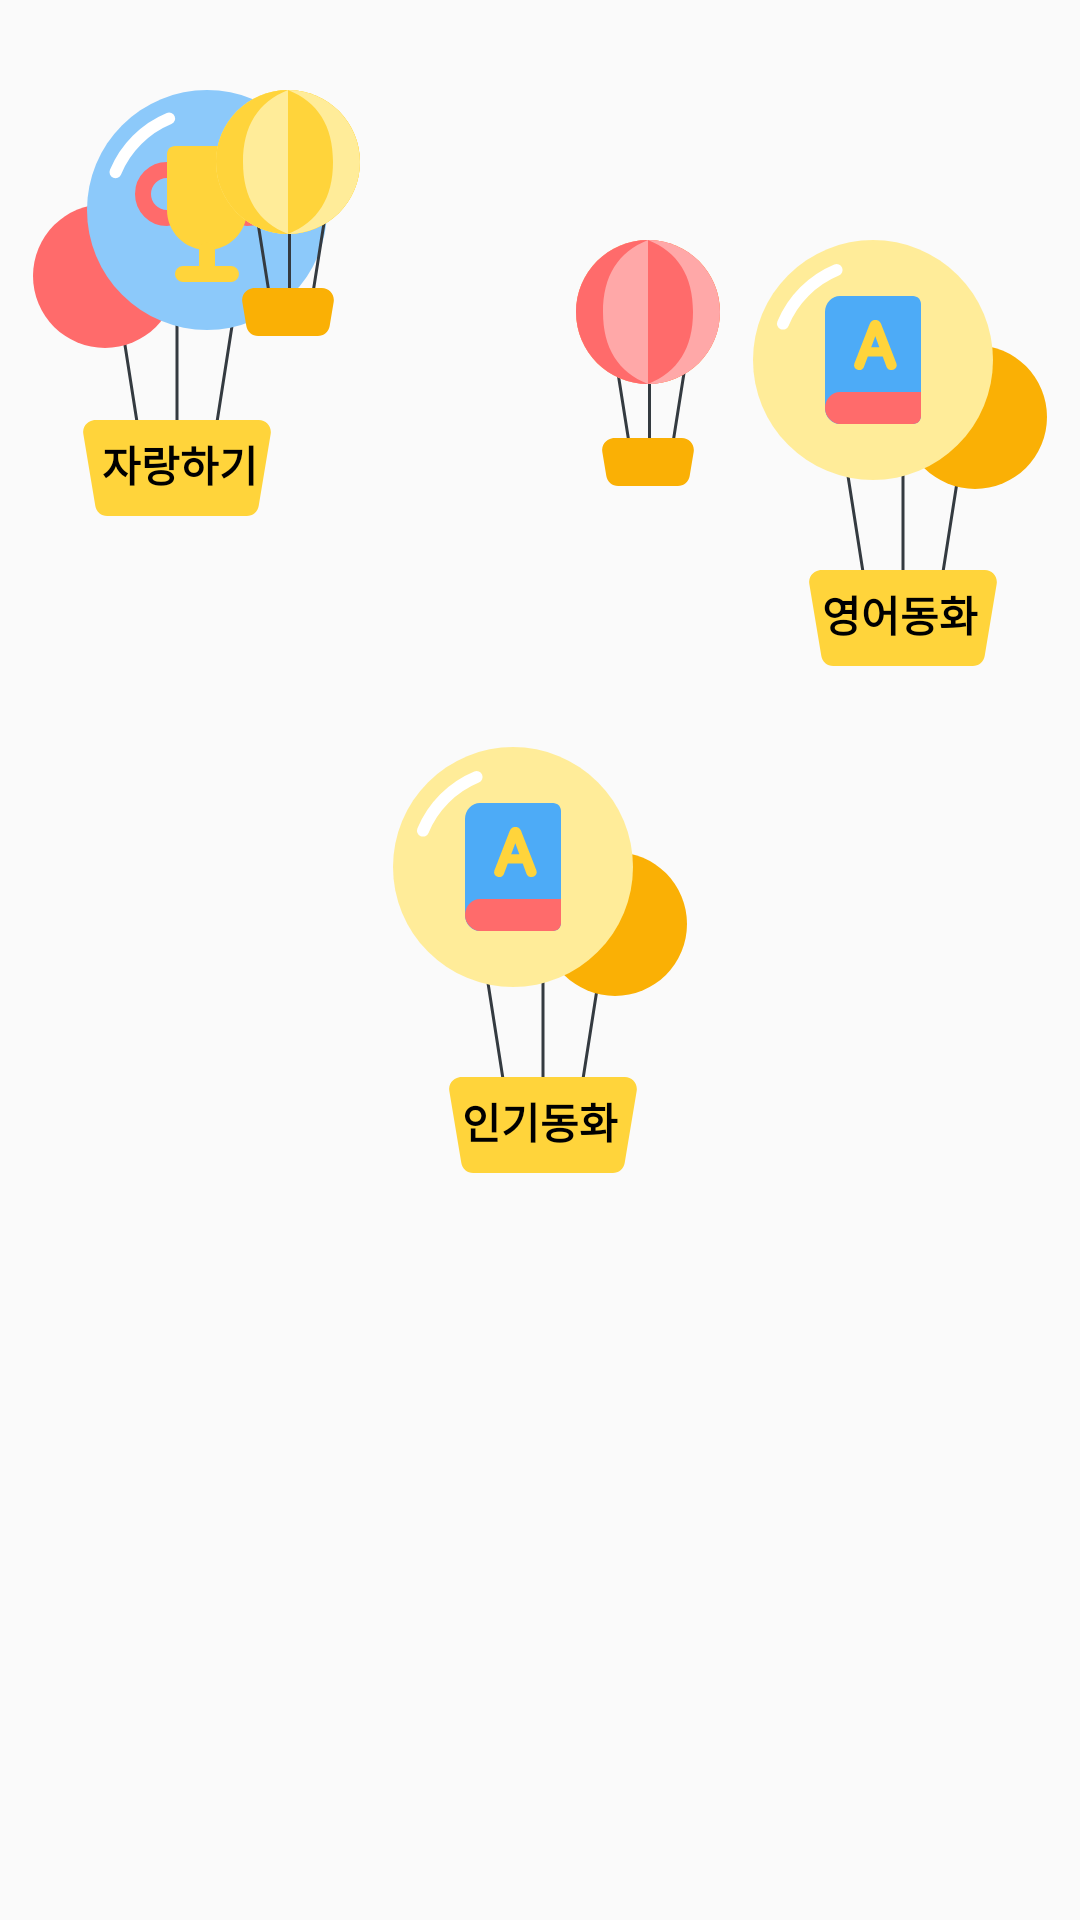

Reconstruct the res/layout file that produces this screen, plus the resources it refers to.
<!-- AndroidManifest.xml: application theme Theme.MangulMangul -->
<!-- res/layout/fragment_home.xml -->
<?xml version="1.0" encoding="utf-8"?>
<FrameLayout xmlns:android="http://schemas.android.com/apk/res/android"
    xmlns:tools="http://schemas.android.com/tools"
    android:layout_width="match_parent"
    android:layout_height="match_parent"
    xmlns:app="http://schemas.android.com/apk/res-auto"
    android:orientation="horizontal"
    tools:context=".fragment.HomeFragment"

    >

    
    <LinearLayout
        android:layout_width="match_parent"
        android:layout_height="match_parent"
        android:orientation="horizontal"
        >

        <RelativeLayout
            android:layout_width="match_parent"
            android:layout_height="match_parent"
            android:layout_weight="1"
            >

            <ImageButton
                android:id="@+id/boastButton"
                android:layout_width="wrap_content"
                android:layout_height="wrap_content"
                android:background="@drawable/ic_group_4"
                android:layout_gravity="center"
                android:adjustViewBounds="true"
                android:layout_centerHorizontal="true"
                android:layout_marginTop="@dimen/dp_30"
                android:textColor="@color/black"
                ></ImageButton>
<TextView
    android:layout_width="wrap_content"
    android:layout_height="wrap_content"
    android:text="자랑하기"
android:textStyle="bold"
    android:fontFamily="@font/ham"
android:layout_alignBottom="@+id/boastButton"
    android:layout_centerHorizontal="true"
    android:layout_marginBottom="@dimen/dp_7"
    android:textColor="@color/black"
    ></TextView>
            <ImageButton

                android:layout_width="wrap_content"
                android:layout_height="wrap_content"
                android:background="@drawable/ic_group_5_copy"

                android:adjustViewBounds="true"

                android:layout_marginTop="@dimen/dp_30"
                android:layout_alignParentRight="true"

                ></ImageButton>
        </RelativeLayout>

        <RelativeLayout
            android:layout_weight="1"
            android:layout_width="match_parent"
            android:layout_height="match_parent"
            >

            <ImageButton
                android:id="@+id/popfairyButton"
                android:layout_width="wrap_content"
                android:layout_height="wrap_content"
                android:background="@drawable/ic_group_3"
                android:adjustViewBounds="true"
                android:layout_centerInParent="true"
                >

            </ImageButton>

            <TextView
                android:layout_width="wrap_content"
                android:layout_height="wrap_content"
                android:text="인기동화"
                android:textStyle="bold"
                android:fontFamily="@font/ham"
                android:layout_alignBottom="@+id/popfairyButton"
                android:layout_centerHorizontal="true"
                android:layout_marginBottom="@dimen/dp_7"
                android:id="@+id/text11"
                android:textColor="@color/black"
                ></TextView>

            <ImageButton
                android:layout_width="wrap_content"
                android:layout_height="wrap_content"
android:layout_alignParentRight="true"
android:layout_marginTop="@dimen/dp_80"
                android:background="@drawable/ic_group_6"

                ></ImageButton>




        </RelativeLayout>

        <RelativeLayout
            android:layout_width="match_parent"
            android:layout_height="match_parent"
            android:layout_weight="1"

            >

            <ImageButton
                android:id="@+id/fairyButton"
                android:layout_width="wrap_content"
                android:layout_height="wrap_content"
                android:background="@drawable/ic_group_3"
                android:layout_centerHorizontal="true"
                android:layout_alignParentTop="true"
                android:layout_marginTop="@dimen/dp_80"


                ></ImageButton>

            <TextView
                android:layout_width="wrap_content"
                android:layout_height="wrap_content"
                android:text="영어동화"
                android:textStyle="bold"
                android:fontFamily="@font/ham"
                android:layout_alignBottom="@+id/fairyButton"
                android:layout_centerHorizontal="true"
                android:layout_marginBottom="@dimen/dp_7"
                android:textColor="@color/black"
                ></TextView>
        </RelativeLayout>


    </LinearLayout>


</FrameLayout>
<!-- resources referenced by this layout -->
<resources>
  <dimen name="dp_30">30dp</dimen>
  <dimen name="dp_7">7dp</dimen>
  <dimen name="dp_80">80dp</dimen>
  <!-- drawable ic_group_6 (drawable) -->
  <vector xmlns:android="http://schemas.android.com/apk/res/android"
      android:width="48dp"
      android:height="82dp"
      android:viewportWidth="48"
      android:viewportHeight="82">
    <path
        android:strokeWidth="1"
        android:pathData="M24.5,44L24.5,81M37,38L31,76M13,38L19,76"
        android:fillColor="#00000000"
        android:strokeColor="#343A40"
        android:fillType="evenOdd"/>
    <path
        android:pathData="M12.722,66h22.556c2.21,0 4,1.79 4,4 0,0.22 -0.018,0.44 -0.054,0.658l-1.334,8C37.57,80.586 35.9,82 33.945,82h-19.89c-1.955,0 -3.624,-1.414 -3.945,-3.342l-1.334,-8c-0.363,-2.18 1.11,-4.24 3.288,-4.604 0.218,-0.036 0.438,-0.054 0.658,-0.054z"
        android:fillColor="#FAB005"
        android:fillType="evenOdd"/>
    <path
        android:pathData="M24,24m-24,0a24,24 0,1 1,48 0a24,24 0,1 1,-48 0"
        android:fillColor="#FFD43B"
        android:fillType="evenOdd"/>
    <path
        android:pathData="M24,48V0C10.745,0 0,10.745 0,24s10.745,24 24,24z"
        android:fillColor="#FFA8A8"
        android:fillType="evenOdd"/>
    <path
        android:pathData="M24,48C14,44 9,36 9,24S14,4 24,0C10.745,0 0,10.745 0,24s10.745,24 24,24z"
        android:fillColor="#FF6B6B"
        android:fillType="evenOdd"/>
    <path
        android:pathData="M24,48L24,0C37.255,0 48,10.745 48,24s-10.745,24 -24,24z"
        android:fillColor="#FF6B6B"
        android:fillType="evenOdd"/>
    <path
        android:pathData="M24,48c10,-4 15,-12 15,-24S34,4 24,0C37.255,0 48,10.745 48,24s-10.745,24 -24,24z"
        android:fillColor="#FFA8A8"
        android:fillType="evenOdd"/>
  </vector>
  <style name="Theme.MangulMangul" parent="Theme.AppCompat.Light.NoActionBar">
          
          <item name="colorPrimary">@color/purple_500</item>
          <item name="colorPrimaryVariant">@color/purple_700</item>
          <item name="colorOnPrimary">@color/white</item>
          
          <item name="colorSecondary">@color/teal_200</item>
          <item name="colorSecondaryVariant">@color/teal_700</item>
          <item name="colorOnSecondary">@color/black</item>
          
          <item name="android:statusBarColor" tools:targetApi="l">?attr/colorPrimaryVariant</item>
          
          <item name="windowActionBar">false</item>
          <item name="windowNoTitle">true</item>
          <item name="android:windowFullscreen">true</item>
      </style>
  <!-- not gathered from this repository: default colours our renderer supplied (Android Studio template values) -->
  <color name="purple_500">#FF6200EE</color>
  <color name="purple_700">#FF3700B3</color>
  <color name="teal_200">#FF03DAC5</color>
  <color name="teal_700">#FF018786</color>
  <color name="black">#FF000000</color>
  <color name="white">#FFFFFFFF</color>
</resources>
